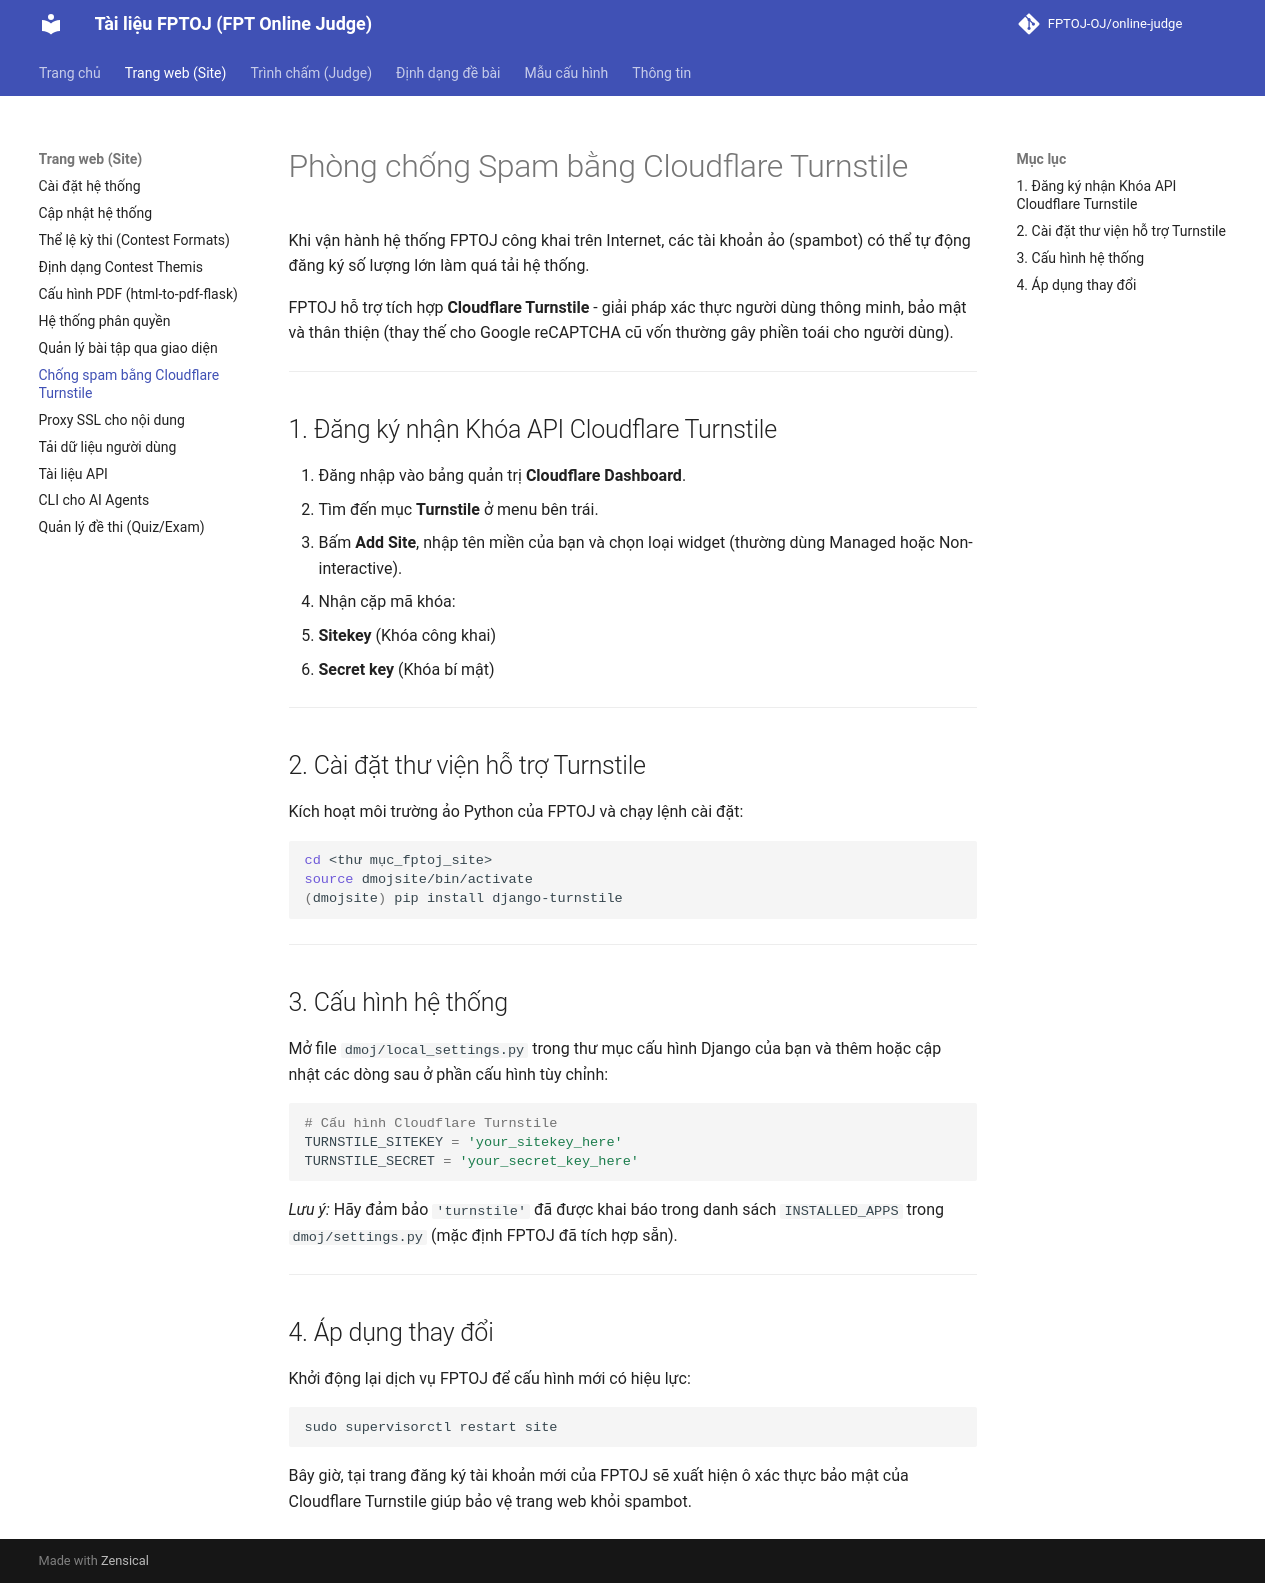

repository: FPTOJ-OJ/docs · page: site/turnstile/index.html · generator: mkdocs

# Phòng chống Spam bằng Cloudflare Turnstile

Khi vận hành hệ thống FPTOJ công khai trên Internet, các tài khoản ảo (spambot) có thể tự động đăng ký số lượng lớn làm quá tải hệ thống.

FPTOJ hỗ trợ tích hợp **Cloudflare Turnstile** - giải pháp xác thực người dùng thông minh, bảo mật và thân thiện (thay thế cho Google reCAPTCHA cũ vốn thường gây phiền toái cho người dùng).

---

## 1. Đăng ký nhận Khóa API Cloudflare Turnstile

1. Đăng nhập vào bảng quản trị **Cloudflare Dashboard**.
2. Tìm đến mục **Turnstile** ở menu bên trái.
3. Bấm **Add Site**, nhập tên miền của bạn và chọn loại widget (thường dùng Managed hoặc Non-interactive).
4. Nhận cặp mã khóa:
   - **Sitekey** (Khóa công khai)
   - **Secret key** (Khóa bí mật)

---

## 2. Cài đặt thư viện hỗ trợ Turnstile

Kích hoạt môi trường ảo Python của FPTOJ và chạy lệnh cài đặt:

```bash
cd <thư mục_fptoj_site>
source dmojsite/bin/activate
(dmojsite) pip install django-turnstile
```

---

## 3. Cấu hình hệ thống

Mở file `dmoj/local_settings.py` trong thư mục cấu hình Django của bạn và thêm hoặc cập nhật các dòng sau ở phần cấu hình tùy chỉnh:

```python
# Cấu hình Cloudflare Turnstile
TURNSTILE_SITEKEY = 'your_sitekey_here'
TURNSTILE_SECRET = 'your_secret_key_here'
```

*Lưu ý:* Hãy đảm bảo `'turnstile'` đã được khai báo trong danh sách `INSTALLED_APPS` trong `dmoj/settings.py` (mặc định FPTOJ đã tích hợp sẵn).

---

## 4. Áp dụng thay đổi

Khởi động lại dịch vụ FPTOJ để cấu hình mới có hiệu lực:

```bash
sudo supervisorctl restart site
```

Bây giờ, tại trang đăng ký tài khoản mới của FPTOJ sẽ xuất hiện ô xác thực bảo mật của Cloudflare Turnstile giúp bảo vệ trang web khỏi spambot.
